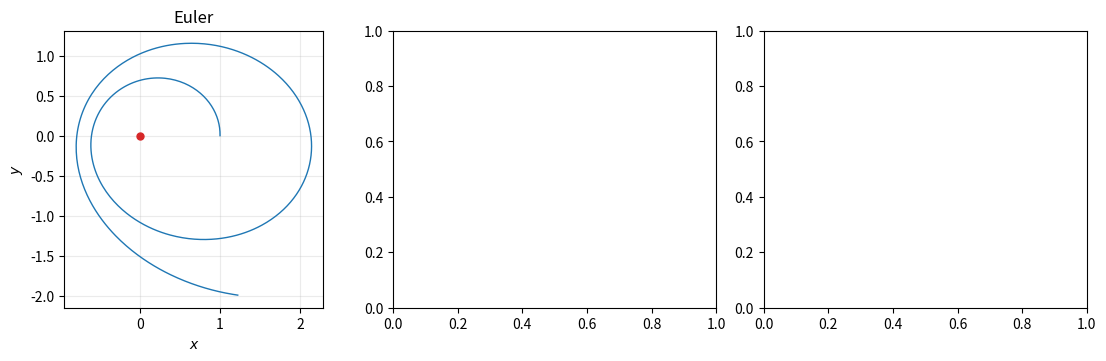

Write Python code to recreate this figure. (Note: this script raises an exception after producing the figure.)
import numpy as np
import matplotlib.pyplot as plt

def kepler_acceleration(x, y):
    radius = np.sqrt(x**2 + y**2)
    ax = -x / radius**3
    ay = -y / radius**3
    return ax, ay

def mechanical_energy(x, y, vx, vy):
    radius = np.sqrt(x**2 + y**2)
    return 0.5*(vx**2 + vy**2) - 1.0/radius

def euler_step(x, y, vx, vy, h, acceleration=kepler_acceleration):
    ax, ay = acceleration(x, y)
    x_new = x + h*vx
    y_new = y + h*vy
    vx_new = vx + h*ax
    vy_new = vy + h*ay
    return x_new, y_new, vx_new, vy_new

def simulate(step, x0, y0, vx0, vy0, h, n_steps,
             acceleration=kepler_acceleration):
    x = np.empty(n_steps + 1)
    y = np.empty(n_steps + 1)
    vx = np.empty(n_steps + 1)
    vy = np.empty(n_steps + 1)
    x[0], y[0], vx[0], vy[0] = x0, y0, vx0, vy0
    for n in range(n_steps):
        x[n + 1], y[n + 1], vx[n + 1], vy[n + 1] = step(
            x[n], y[n], vx[n], vy[n], h, acceleration
        )
    t = h*np.arange(n_steps + 1)
    return t, x, y, vx, vy

def verlet_step(x, y, vx, vy, h, acceleration=kepler_acceleration):
    # TODO: Velocity-Verlet für x, y, vx und vy implementieren
    raise NotImplementedError

def rk4_step(x, y, vx, vy, h, acceleration=kepler_acceleration):
    # TODO: Vier RK-Stufen für x, y, vx und vy berechnen
    raise NotImplementedError

methods = {"Euler": euler_step, "Verlet": verlet_step, "RK4": rk4_step}
x0, y0, vx0, vy0 = 1.0, 0.0, 0.0, 0.8
h_trajectory = 0.03
T_trajectory = 16.0
n_trajectory = int(round(T_trajectory/h_trajectory))

fig, axes = plt.subplots(1, 3, figsize=(11, 3.5), constrained_layout=True)
for ax, (name, method) in zip(axes, methods.items()):
    t, x, y, vx, vy = simulate(
        method, x0, y0, vx0, vy0, h_trajectory, n_trajectory
    )
    ax.plot(x, y, linewidth=1)
    ax.plot(0, 0, "o", color="C3", markersize=5)
    ax.set(title=name, xlabel="$x$", ylabel="$y$")
    ax.set_aspect("equal", adjustable="box")
    ax.grid(alpha=0.25)
plt.show()

initial_circle = (1.0, 0.0, 0.0, 1.0)
exact_half = np.array([-1.0, 0.0, 0.0, -1.0])
T_half = np.pi
n_values = 25 * 2**np.arange(5)
h_values = T_half / n_values

# TODO: Endfehler und beobachtete Ordnungen berechnen.
# TODO: Fehler doppelt logarithmisch darstellen.

h_energy = 0.05
T_energy = 400.0
n_energy = int(round(T_energy/h_energy))

# TODO: Energiefehler für Euler, Verlet und RK4 berechnen und darstellen.

def power_law_acceleration(x, y, alpha):
    # TODO (optional): ax und ay für V_alpha berechnen
    raise NotImplementedError
